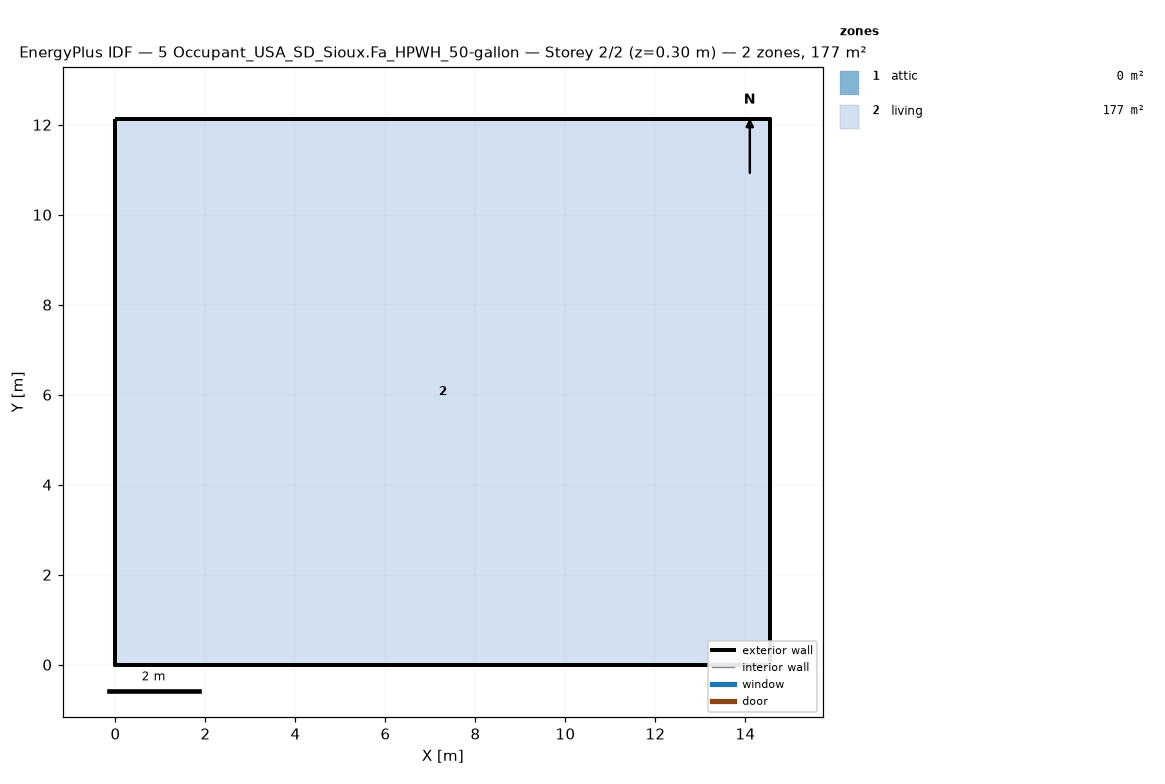
=== STOREY PLAN SPEC (per zone: floor XY polygon, exterior-wall plan segments, windows/doors) ===
zone 1: attic  (0.0 m²)
  exterior wall: (14.55, 0.00) – (14.55, 12.13) – (14.55, 6.06)  [18.2 m]
  exterior wall: (0.00, 12.13) – (0.00, 0.00) – (0.00, 6.06)  [18.2 m]
zone 2: living  (176.5 m²)
  floor: (0.00, 0.00) (0.00, 12.13) (14.55, 12.13) (14.55, 0.00)
  exterior wall: (0.00, 0.00) – (14.55, 0.00)  [14.6 m]
  exterior wall: (14.55, 0.00) – (14.55, 12.13)  [12.1 m]
  exterior wall: (14.55, 12.13) – (0.00, 12.13)  [14.6 m]
  exterior wall: (0.00, 12.13) – (0.00, 0.00)  [12.1 m]

=== DERIVED (storey summary) ===
Building: 5 Occupant_USA_SD_Sioux.Fa_HPWH_50-gallon
Storey: 2 of 2  (floor level z = 0.30 m)
Storey gross floor area: 176.5 m²
Zones on this storey: 2
  - attic: floor 0.0 m²; exterior wall 36.4 m (24.5 m²); WWR 0.0%
  - living: floor 176.5 m²; exterior wall 53.4 m (146.4 m²); WWR 0.0%
Zone adjacency: (none detected)